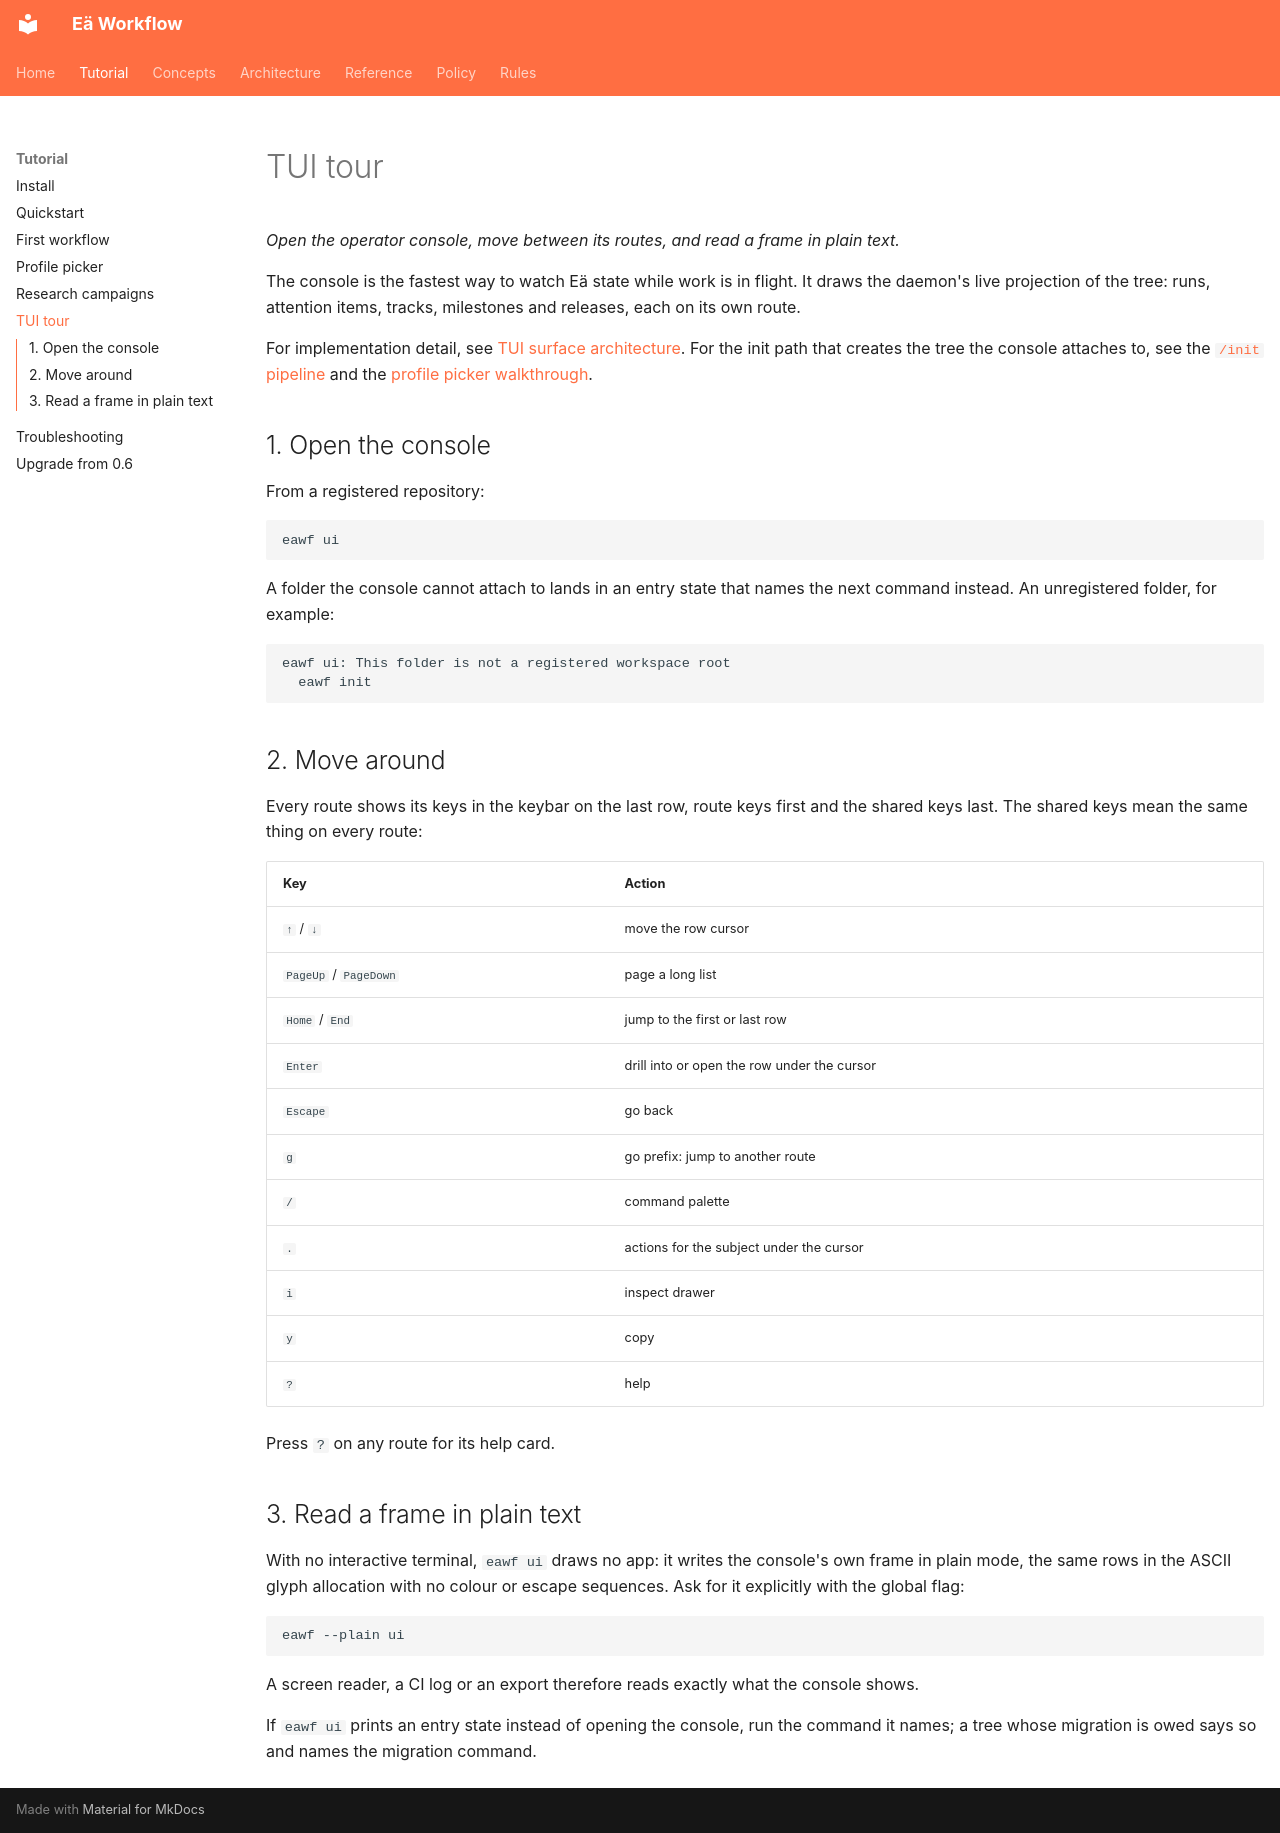

repository: Elementarno9/eawf · page: tutorial/tui-tour/index.html · generator: mkdocs

# TUI tour

*Open the operator console, move between its routes, and read a frame in plain text.*

The console is the fastest way to watch Eä state while work is in flight. It draws the daemon's live projection of the tree: runs, attention items, tracks, milestones and releases, each on its own route.

For implementation detail, see [TUI surface architecture](../architecture/tui.md). For the init path that creates the tree the console attaches to, see the [`/init` pipeline](../architecture/workflow.md#init-pipeline-dag) and the [profile picker walkthrough](profile-picker.md).

## 1. Open the console

From a registered repository:

```bash
eawf ui
```

A folder the console cannot attach to lands in an entry state that names the next command instead. An unregistered folder, for example:

```text
eawf ui: This folder is not a registered workspace root
  eawf init
```

## 2. Move around

Every route shows its keys in the keybar on the last row, route keys first and the shared keys last. The shared keys mean the same thing on every route:

| Key | Action |
|---|---|
| `↑` / `↓` | move the row cursor |
| `PageUp` / `PageDown` | page a long list |
| `Home` / `End` | jump to the first or last row |
| `Enter` | drill into or open the row under the cursor |
| `Escape` | go back |
| `g` | go prefix: jump to another route |
| `/` | command palette |
| `.` | actions for the subject under the cursor |
| `i` | inspect drawer |
| `y` | copy |
| `?` | help |

Press `?` on any route for its help card.

## 3. Read a frame in plain text

With no interactive terminal, `eawf ui` draws no app: it writes the console's own frame in plain mode, the same rows in the ASCII glyph allocation with no colour or escape sequences. Ask for it explicitly with the global flag:

```bash
eawf --plain ui
```

A screen reader, a CI log or an export therefore reads exactly what the console shows.

If `eawf ui` prints an entry state instead of opening the console, run the command it names; a tree whose migration is owed says so and names the migration command.
